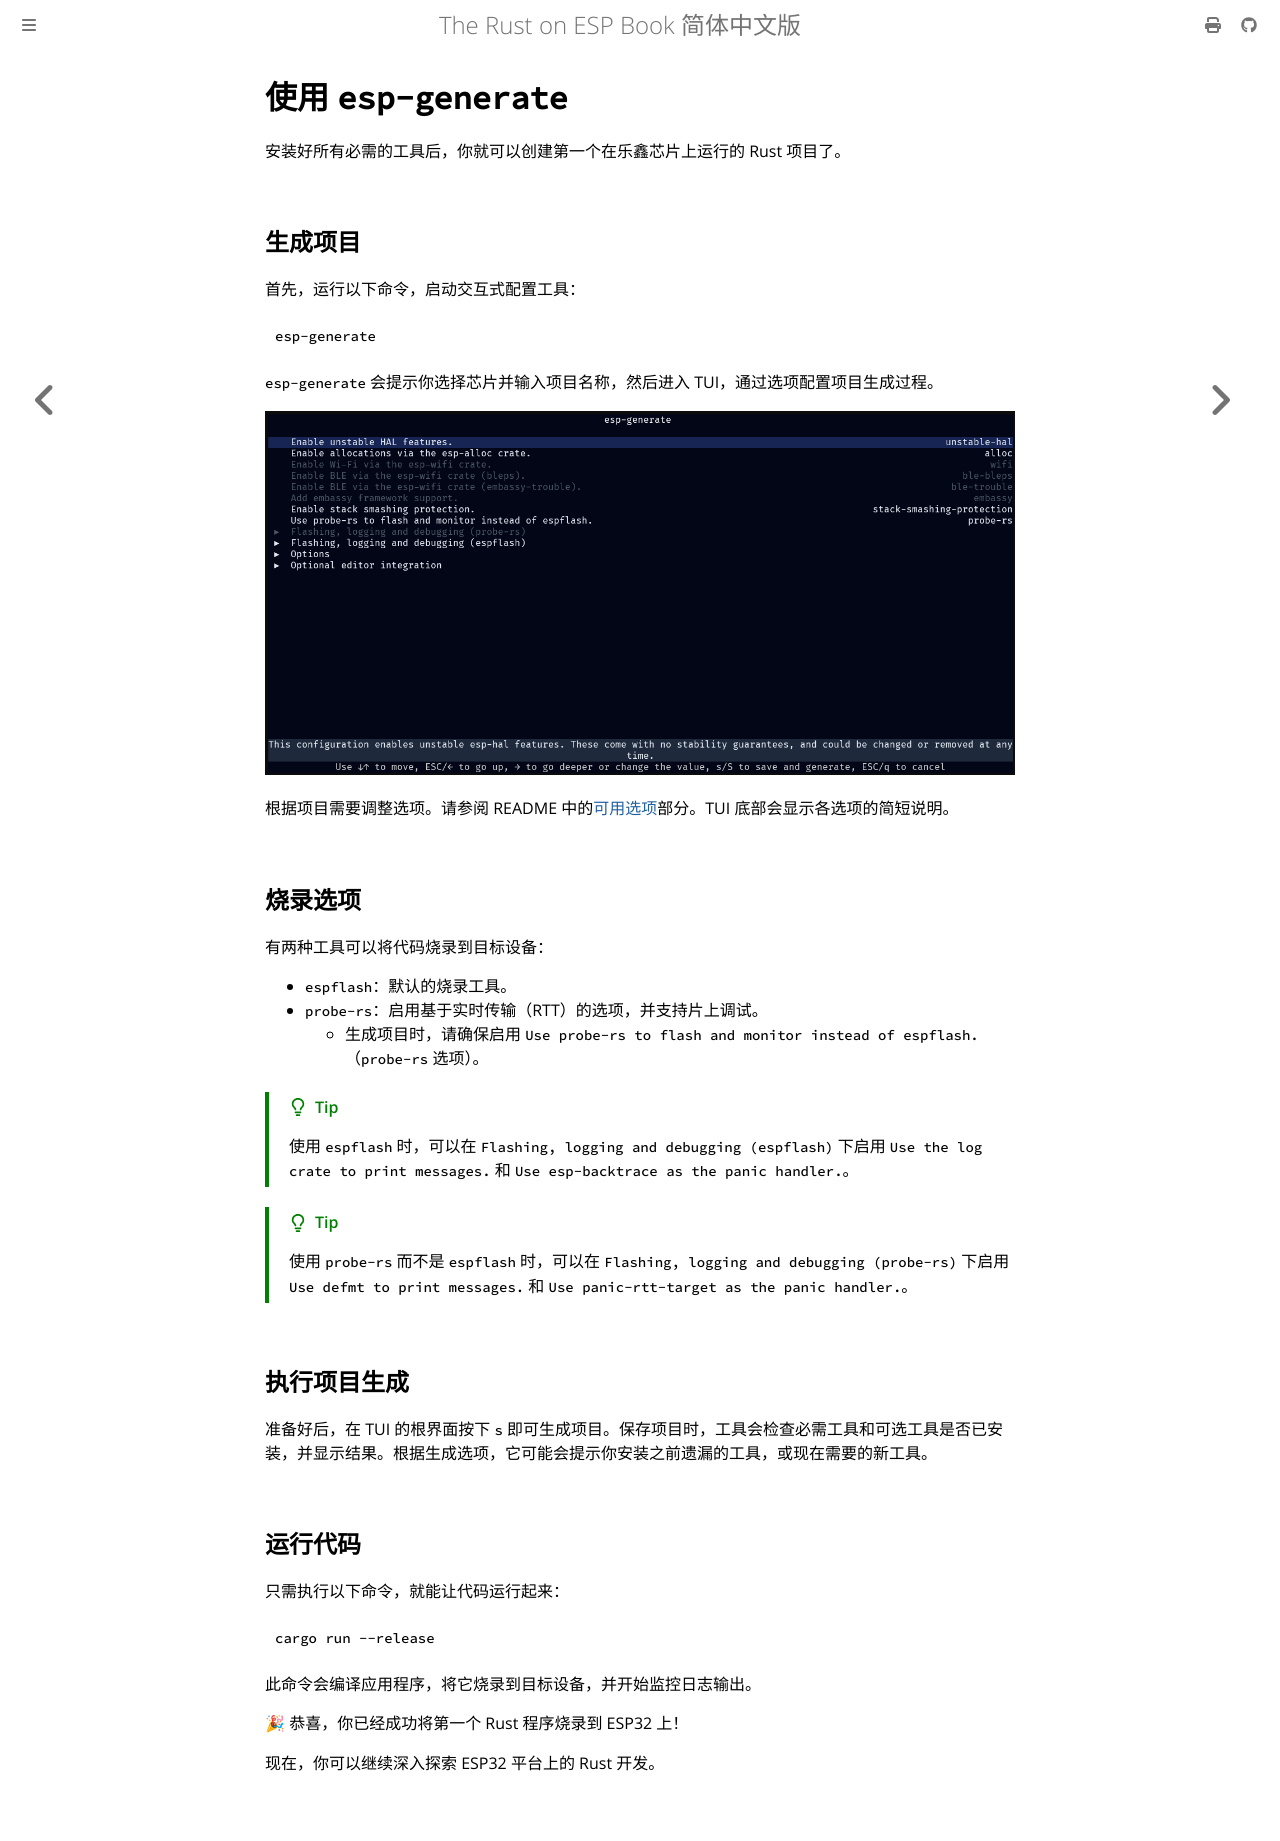

repository: Narukara/rust-on-esp-book-zh-cn · page: getting-started/using-esp-generate.html · generator: mdbook

# 使用 `esp-generate`

安装好所有必需的工具后，你就可以创建第一个在乐鑫芯片上运行的 Rust 项目了。

## 生成项目

首先，运行以下命令，启动交互式配置工具：

```shell
esp-generate
```

`esp-generate` 会提示你选择芯片并输入项目名称，然后进入 TUI，通过选项配置项目生成过程。

![截图](../assets/esp-generate.png)

根据项目需要调整选项。请参阅 README 中的[可用选项][available-options]部分。TUI 底部会显示各选项的简短说明。

[available-options]: https://github.com/esp-rs/esp-generate?tab=readme-ov-file#available-options

## 烧录选项

有两种工具可以将代码烧录到目标设备：

- `espflash`：默认的烧录工具。
- `probe-rs`：启用基于实时传输（RTT）的选项，并支持片上调试。
  - 生成项目时，请确保启用 `Use probe-rs to flash and monitor instead of espflash.`（`probe-rs` 选项）。

> [!TIP]
> 使用 `espflash` 时，可以在 `Flashing, logging and debugging (espflash)` 下启用 `Use the log crate to print messages.` 和 `Use esp-backtrace as the panic handler.`。

> [!TIP]
> 使用 `probe-rs` 而不是 `espflash` 时，可以在 `Flashing, logging and debugging (probe-rs)` 下启用 `Use defmt to print messages.` 和 `Use panic-rtt-target as the panic handler.`。

## 执行项目生成

准备好后，在 TUI 的根界面按下 `s` 即可生成项目。保存项目时，工具会检查必需工具和可选工具是否已安装，并显示结果。根据生成选项，它可能会提示你安装之前遗漏的工具，或现在需要的新工具。

## 运行代码

只需执行以下命令，就能让代码运行起来：

```shell
cargo run --release
```

此命令会编译应用程序，将它烧录到目标设备，并开始监控日志输出。

🎉 恭喜，你已经成功将第一个 Rust 程序烧录到 ESP32 上！

现在，你可以继续深入探索 ESP32 平台上的 Rust 开发。
